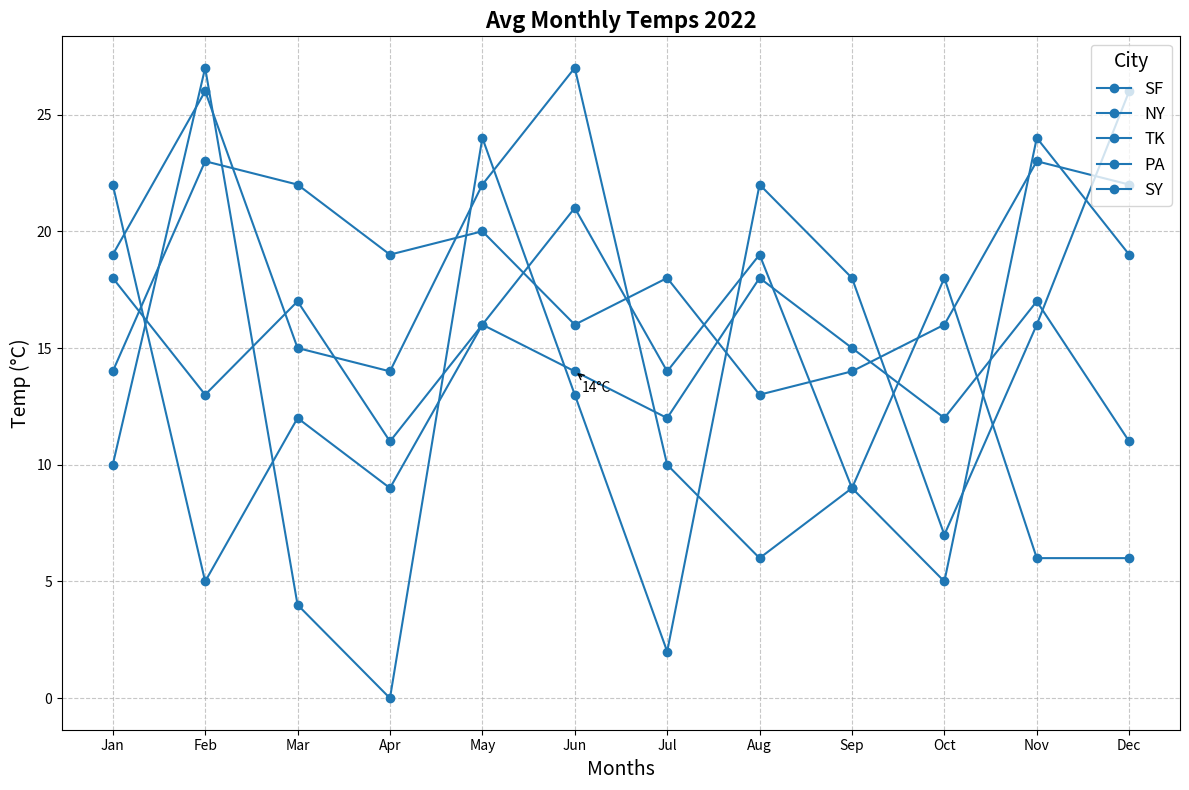

Source code (Python):
import matplotlib.pyplot as plt
import numpy as np

months = np.array([
    'Jan', 'Feb', 'Mar', 'Apr', 'May', 'Jun', 
    'Jul', 'Aug', 'Sep', 'Oct', 'Nov', 'Dec'
])

sf_temps = np.array([18, 13, 17, 11, 16, 14, 12, 18, 15, 12, 17, 11])
ny_temps = np.array([10, 27, 4, 0, 24, 13, 2, 22, 18, 7, 16, 26])
tk_temps = np.array([19, 26, 15, 14, 22, 27, 10, 6, 9, 5, 24, 19])
pa_temps = np.array([22, 5, 12, 9, 16, 21, 14, 19, 9, 18, 6, 6])
sy_temps = np.array([14, 23, 22, 19, 20, 16, 18, 13, 14, 16, 23, 22])

fig, ax = plt.subplots(figsize=(12, 8))

# Use a consistent color for all plots ('tab:blue' is used here)
ax.plot(months, sf_temps, label='SF', color='tab:blue', marker='o', linestyle='-')
ax.plot(months, ny_temps, label='NY', color='tab:blue', marker='o', linestyle='-')
ax.plot(months, tk_temps, label='TK', color='tab:blue', marker='o', linestyle='-')
ax.plot(months, pa_temps, label='PA', color='tab:blue', marker='o', linestyle='-')
ax.plot(months, sy_temps, label='SY', color='tab:blue', marker='o', linestyle='-')

ax.set_title('Avg Monthly Temps 2022', fontsize=16, fontweight='bold')
ax.set_xlabel('Months', fontsize=14)
ax.set_ylabel('Temp (°C)', fontsize=14)

ax.legend(title='City', fontsize=12, title_fontsize=14, loc='upper right')
ax.grid(True, linestyle='--', alpha=0.7)

for (month, temp_sf) in zip(months, sf_temps):
    if temp_sf in [14, 22]:
        ax.annotate(f'{temp_sf}°C', xy=(month, temp_sf), xytext=(5, -15), 
                    textcoords='offset points', arrowprops=dict(arrowstyle='->', lw=1))

plt.tight_layout()
plt.show()
